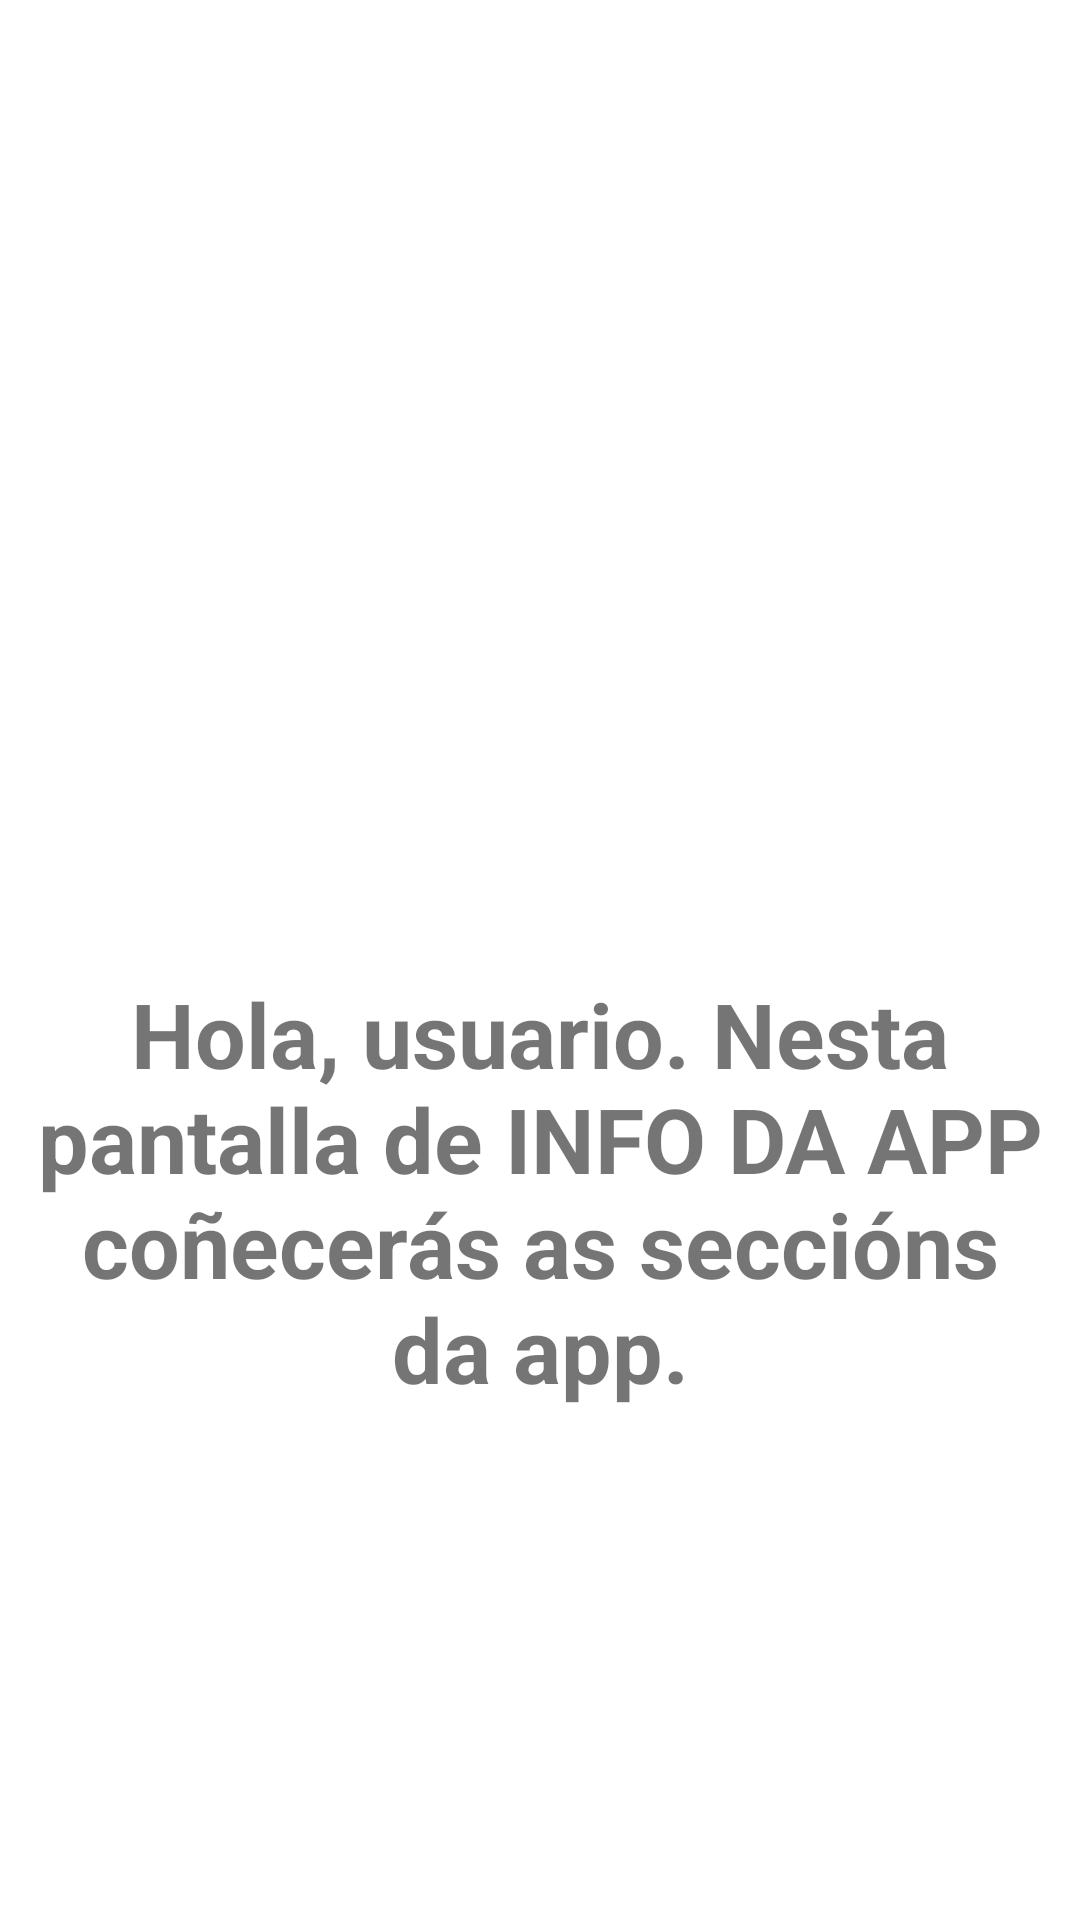

Here is an Android app screen rendered from its layout file. Give the layout XML and the strings, colors and styles it references.
<!-- AndroidManifest.xml: application theme Theme.OlaVilaboaApp -->
<!-- res/layout/fragment_about_app.xml -->
<?xml version="1.0" encoding="utf-8"?>
<androidx.constraintlayout.widget.ConstraintLayout xmlns:android="http://schemas.android.com/apk/res/android"
    xmlns:app="http://schemas.android.com/apk/res-auto"
    xmlns:tools="http://schemas.android.com/tools"
    android:layout_width="match_parent"
    android:layout_height="match_parent"
    android:background="@drawable/about"
    tools:context=".fragments.AboutAppFragment">

    <TextView
        android:id="@+id/text_about"
        android:layout_width="match_parent"
        android:layout_height="wrap_content"
        android:layout_marginStart="8dp"
        android:layout_marginTop="8dp"
        android:layout_marginEnd="8dp"
        android:text="@string/desc_about"
        android:textAlignment="center"
        android:textSize="30sp"
        android:textStyle="bold"
        app:layout_constraintBottom_toBottomOf="parent"
        app:layout_constraintEnd_toEndOf="parent"
        app:layout_constraintHorizontal_bias="0.0"
        app:layout_constraintStart_toStartOf="parent"
        app:layout_constraintTop_toTopOf="parent"
        app:layout_constraintVertical_bias="0.65" />
</androidx.constraintlayout.widget.ConstraintLayout>
<!-- resources referenced by this layout -->
<resources>
  <string name="desc_about">Hola, usuario. Nesta pantalla de INFO DA APP coñecerás as seccións da app.</string>
  <style name="Theme.OlaVilaboaApp" parent="Theme.MaterialComponents.DayNight.DarkActionBar">
          
          <item name="colorPrimary">@color/purple_500</item>
          <item name="colorPrimaryVariant">@color/purple_700</item>
          <item name="colorOnPrimary">@color/white</item>
          
          <item name="colorSecondary">@color/teal_200</item>
          <item name="colorSecondaryVariant">@color/teal_700</item>
          <item name="colorOnSecondary">@color/black</item>
          
          <item name="android:statusBarColor" tools:targetApi="l">?attr/colorPrimaryVariant</item>
          
      </style>
  <color name="purple_500">#FF6200EE</color>
  <color name="purple_700">#FF3700B3</color>
  <color name="white">#FFFFFFFF</color>
  <color name="teal_200">#FF03DAC5</color>
  <color name="teal_700">#FF018786</color>
  <color name="black">#FF000000</color>
</resources>
